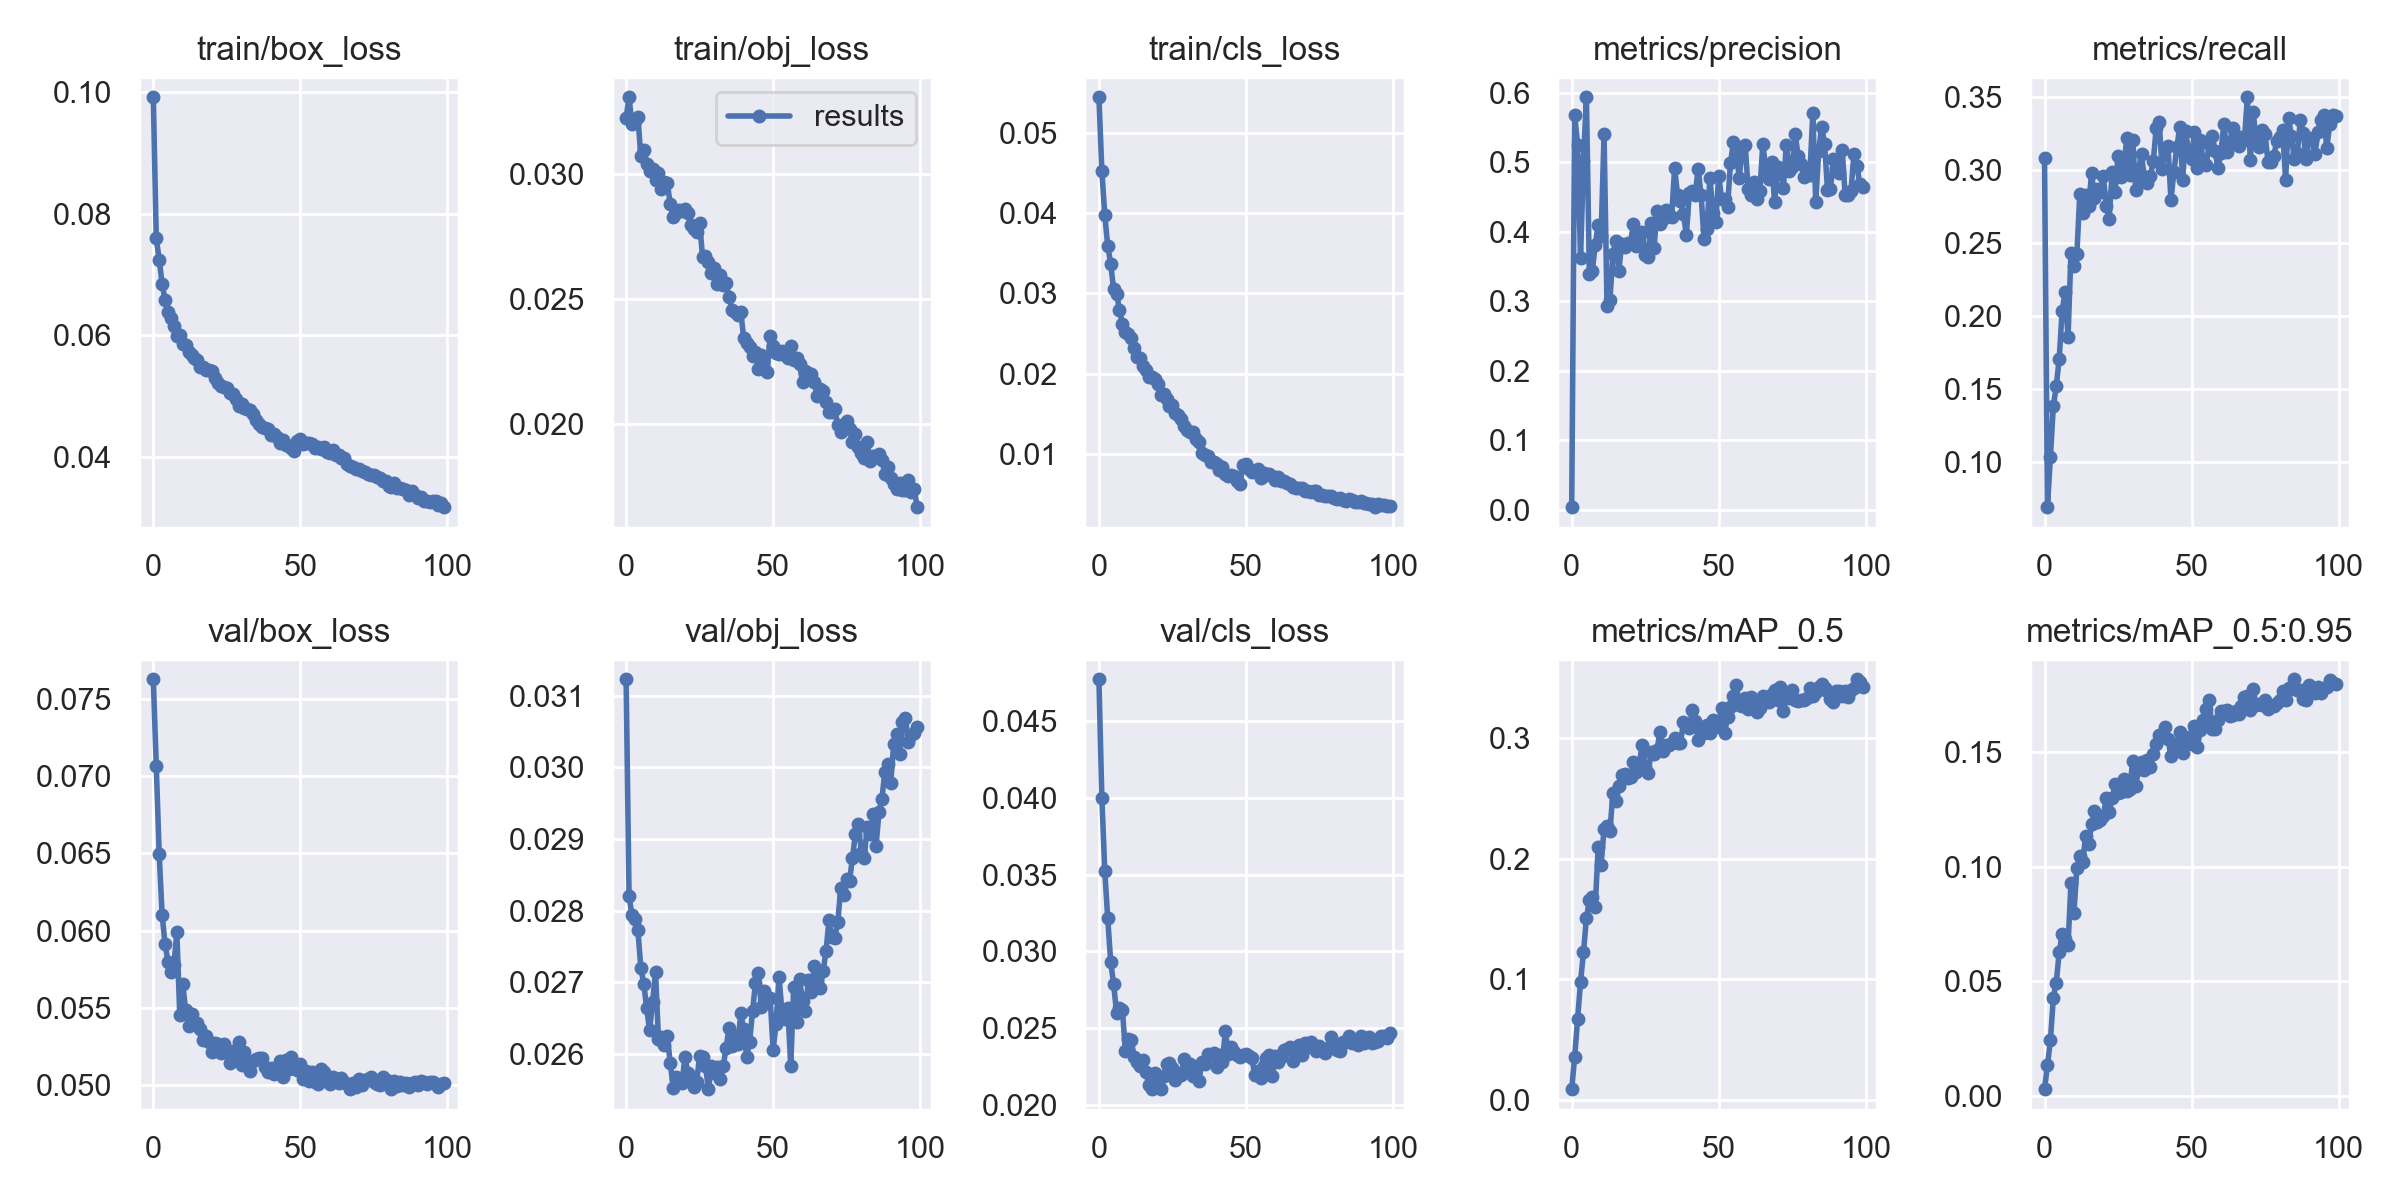

Source data for this figure (header and first rows):
epoch, train/box_loss, train/obj_loss, train/cls_loss, metrics/precision, metrics/recall, metrics/mAP_0.5, metrics/mAP_0.5:0.95, val/box_loss, val/obj_loss, val/cls_loss, x/lr0, x/lr1, x/lr2
0, 0.09915, 0.03225, 0.05448, 0.003791, 0.3087, 0.009257, 0.002988, 0.07628, 0.03123, 0.0477, 0.07008, 0.003324, 0.003324
1, 0.07597, 0.03307, 0.04533, 0.5683, 0.06926, 0.03584, 0.01344, 0.07068, 0.0282, 0.03997, 0.04001, 0.006592, 0.006592
2, 0.0724, 0.03198, 0.03974, 0.5253, 0.1038, 0.067, 0.02422, 0.06496, 0.02794, 0.03521, 0.009882, 0.009793, 0.009793
3, 0.06845, 0.03211, 0.03595, 0.3618, 0.1384, 0.09798, 0.04295, 0.06102, 0.02789, 0.03215, 0.009703, 0.009703, 0.009703
4, 0.06574, 0.0323, 0.03371, 0.5022, 0.1523, 0.1225, 0.04951, 0.05912, 0.02774, 0.02933, 0.009703, 0.009703, 0.009703
5, 0.06387, 0.03072, 0.03052, 0.5935, 0.171, 0.1506, 0.06278, 0.05798, 0.0272, 0.0279, 0.009604, 0.009604, 0.009604
6, 0.06276, 0.03095, 0.02993, 0.3395, 0.204, 0.1654, 0.07078, 0.05731, 0.02698, 0.026, 0.009505, 0.009505, 0.009505
7, 0.06141, 0.03041, 0.02799, 0.3434, 0.2167, 0.1685, 0.06846, 0.05776, 0.02664, 0.02634, 0.009406, 0.009406, 0.009406
8, 0.05982, 0.03012, 0.02614, 0.3811, 0.1857, 0.1603, 0.06578, 0.0599, 0.02633, 0.02619, 0.009307, 0.009307, 0.009307
9, 0.05994, 0.03021, 0.02525, 0.4103, 0.2436, 0.2094, 0.0931, 0.05452, 0.02673, 0.02352, 0.009208, 0.009208, 0.009208
10, 0.05847, 0.02974, 0.02496, 0.3943, 0.2346, 0.1945, 0.07963, 0.05656, 0.02714, 0.02432, 0.009109, 0.009109, 0.009109
11, 0.0584, 0.03005, 0.02448, 0.5407, 0.2426, 0.2248, 0.09939, 0.05484, 0.02621, 0.02422, 0.00901, 0.00901, 0.00901
12, 0.05722, 0.02941, 0.02318, 0.2935, 0.2839, 0.2266, 0.1046, 0.05383, 0.02624, 0.02311, 0.008911, 0.008911, 0.008911
13, 0.05679, 0.02969, 0.0221, 0.3014, 0.2708, 0.2225, 0.1021, 0.0546, 0.02612, 0.02281, 0.008812, 0.008812, 0.008812
14, 0.05621, 0.02965, 0.022, 0.3687, 0.2831, 0.2542, 0.1136, 0.054, 0.02625, 0.02253, 0.008713, 0.008713, 0.008713
15, 0.05592, 0.02881, 0.02101, 0.3872, 0.2756, 0.2475, 0.1098, 0.05404, 0.02588, 0.02292, 0.008614, 0.008614, 0.008614
16, 0.05475, 0.02829, 0.02044, 0.343, 0.2979, 0.2602, 0.1185, 0.05364, 0.02553, 0.02218, 0.008515, 0.008515, 0.008515
17, 0.05474, 0.02842, 0.01963, 0.3827, 0.2811, 0.2691, 0.1242, 0.0529, 0.02569, 0.0213, 0.008416, 0.008416, 0.008416
18, 0.05425, 0.02855, 0.01955, 0.3776, 0.2872, 0.2696, 0.1194, 0.05321, 0.02565, 0.02107, 0.008317, 0.008317, 0.008317
19, 0.05429, 0.02853, 0.01939, 0.3832, 0.2853, 0.267, 0.1204, 0.05281, 0.0256, 0.02209, 0.008218, 0.008218, 0.008218
20, 0.05409, 0.02858, 0.01875, 0.3843, 0.2961, 0.2676, 0.1224, 0.05214, 0.02595, 0.02174, 0.008119, 0.008119, 0.008119
21, 0.053, 0.02842, 0.01736, 0.4119, 0.2755, 0.2796, 0.1299, 0.05274, 0.02574, 0.02105, 0.00802, 0.00802, 0.00802
22, 0.05204, 0.02795, 0.01751, 0.3796, 0.267, 0.2714, 0.1241, 0.05269, 0.0256, 0.02189, 0.007921, 0.007921, 0.007921
23, 0.05166, 0.02781, 0.01685, 0.3917, 0.2987, 0.279, 0.1298, 0.05208, 0.02554, 0.02267, 0.007822, 0.007822, 0.007822
24, 0.05147, 0.02769, 0.01601, 0.3992, 0.285, 0.2943, 0.136, 0.05269, 0.02561, 0.02272, 0.007723, 0.007723, 0.007723
25, 0.05126, 0.02805, 0.01613, 0.3665, 0.3098, 0.276, 0.1324, 0.05218, 0.02598, 0.02245, 0.007624, 0.007624, 0.007624
26, 0.05054, 0.02667, 0.01511, 0.3642, 0.2954, 0.2704, 0.1327, 0.05142, 0.02596, 0.02164, 0.007525, 0.007525, 0.007525
27, 0.05022, 0.02673, 0.01484, 0.4123, 0.3031, 0.2879, 0.1385, 0.05222, 0.02583, 0.0221, 0.007426, 0.007426, 0.007426
28, 0.04942, 0.02647, 0.01433, 0.3767, 0.3223, 0.2865, 0.1331, 0.05173, 0.02551, 0.02196, 0.007327, 0.007327, 0.007327
29, 0.04836, 0.02605, 0.01342, 0.4295, 0.2965, 0.29, 0.1339, 0.0528, 0.02583, 0.02302, 0.007228, 0.007228, 0.007228
30, 0.04866, 0.02625, 0.01293, 0.4111, 0.321, 0.3044, 0.1463, 0.05131, 0.02574, 0.02248, 0.007129, 0.007129, 0.007129
31, 0.04802, 0.02558, 0.01275, 0.4189, 0.2863, 0.2887, 0.1355, 0.05213, 0.02582, 0.0227, 0.00703, 0.00703, 0.00703
32, 0.04789, 0.02595, 0.0127, 0.4316, 0.3006, 0.2943, 0.1425, 0.05145, 0.02565, 0.02192, 0.006931, 0.006931, 0.006931
33, 0.04766, 0.02555, 0.01187, 0.4236, 0.3111, 0.2941, 0.1455, 0.05092, 0.02583, 0.02252, 0.006832, 0.006832, 0.006832
34, 0.04708, 0.02564, 0.0114, 0.4217, 0.2927, 0.2958, 0.1425, 0.05158, 0.02608, 0.02155, 0.006733, 0.006733, 0.006733
35, 0.04606, 0.02509, 0.01013, 0.4918, 0.2913, 0.2997, 0.1467, 0.05167, 0.02636, 0.02279, 0.006634, 0.006634, 0.006634
36, 0.04539, 0.02457, 0.009816, 0.4531, 0.2961, 0.2956, 0.1437, 0.05174, 0.02611, 0.02268, 0.006535, 0.006535, 0.006535
37, 0.04494, 0.02447, 0.009693, 0.4438, 0.3063, 0.2955, 0.1494, 0.05177, 0.02626, 0.02332, 0.006436, 0.006436, 0.006436
38, 0.04476, 0.02437, 0.008984, 0.4253, 0.3292, 0.313, 0.1534, 0.05114, 0.02614, 0.02327, 0.006337, 0.006337, 0.006337
39, 0.04453, 0.0245, 0.009028, 0.3958, 0.3332, 0.311, 0.1573, 0.05085, 0.02657, 0.02337, 0.006238, 0.006238, 0.006238
40, 0.0435, 0.02342, 0.008686, 0.4562, 0.3009, 0.3079, 0.1566, 0.05109, 0.02635, 0.02246, 0.006139, 0.006139, 0.006139
41, 0.0437, 0.02323, 0.008014, 0.4581, 0.3156, 0.3227, 0.1612, 0.0507, 0.02596, 0.02324, 0.00604, 0.00604, 0.00604
42, 0.04319, 0.02309, 0.008301, 0.4531, 0.3165, 0.3142, 0.156, 0.05102, 0.02617, 0.02283, 0.005941, 0.005941, 0.005941
43, 0.04226, 0.02273, 0.00749, 0.4907, 0.2798, 0.298, 0.1482, 0.05157, 0.0266, 0.02481, 0.005842, 0.005842, 0.005842
44, 0.04275, 0.02289, 0.007219, 0.4532, 0.2988, 0.3085, 0.1536, 0.0505, 0.02699, 0.02336, 0.005743, 0.005743, 0.005743
45, 0.04196, 0.02221, 0.007353, 0.3892, 0.3158, 0.3039, 0.152, 0.05165, 0.02713, 0.02378, 0.005644, 0.005644, 0.005644
46, 0.04182, 0.02274, 0.007184, 0.4044, 0.3297, 0.3107, 0.1588, 0.05105, 0.02665, 0.02349, 0.005545, 0.005545, 0.005545
47, 0.04135, 0.0222, 0.006576, 0.4781, 0.2931, 0.3041, 0.1499, 0.05184, 0.02688, 0.0233, 0.005446, 0.005446, 0.005446
48, 0.04092, 0.0221, 0.006218, 0.4275, 0.3269, 0.3143, 0.1552, 0.05128, 0.02679, 0.02316, 0.005347, 0.005347, 0.005347
49, 0.04253, 0.02353, 0.008626, 0.4147, 0.3129, 0.3092, 0.1567, 0.05097, 0.02678, 0.02324, 0.005248, 0.005248, 0.005248
50, 0.04291, 0.02312, 0.008712, 0.481, 0.3078, 0.3126, 0.1535, 0.05139, 0.02606, 0.02331, 0.005149, 0.005149, 0.005149
51, 0.042, 0.02282, 0.00814, 0.4471, 0.3263, 0.3249, 0.1615, 0.0504, 0.02642, 0.02319, 0.00505, 0.00505, 0.00505
52, 0.04215, 0.02279, 0.007763, 0.4476, 0.3016, 0.3038, 0.1523, 0.05089, 0.02708, 0.02309, 0.004951, 0.004951, 0.004951
53, 0.04222, 0.0229, 0.007787, 0.4359, 0.321, 0.3171, 0.1596, 0.05023, 0.02659, 0.02197, 0.004852, 0.004852, 0.004852
54, 0.04208, 0.02276, 0.008049, 0.4985, 0.3057, 0.3256, 0.164, 0.05083, 0.02649, 0.02226, 0.004753, 0.004753, 0.004753
55, 0.04138, 0.02263, 0.00702, 0.529, 0.3035, 0.3346, 0.1691, 0.05022, 0.02664, 0.02178, 0.004654, 0.004654, 0.004654
56, 0.04163, 0.02311, 0.007557, 0.5116, 0.3179, 0.3435, 0.1726, 0.05009, 0.02583, 0.02253, 0.004555, 0.004555, 0.004555
57, 0.04119, 0.02258, 0.0074, 0.4778, 0.3234, 0.3273, 0.16, 0.05105, 0.02694, 0.02309, 0.004456, 0.004456, 0.004456
58, 0.04159, 0.02265, 0.007417, 0.521, 0.3131, 0.326, 0.1603, 0.05087, 0.02645, 0.02329, 0.004357, 0.004357, 0.004357
59, 0.04079, 0.02238, 0.007163, 0.5253, 0.3014, 0.3329, 0.1642, 0.05036, 0.02705, 0.02191, 0.004258, 0.004258, 0.004258
... 40 more rows
